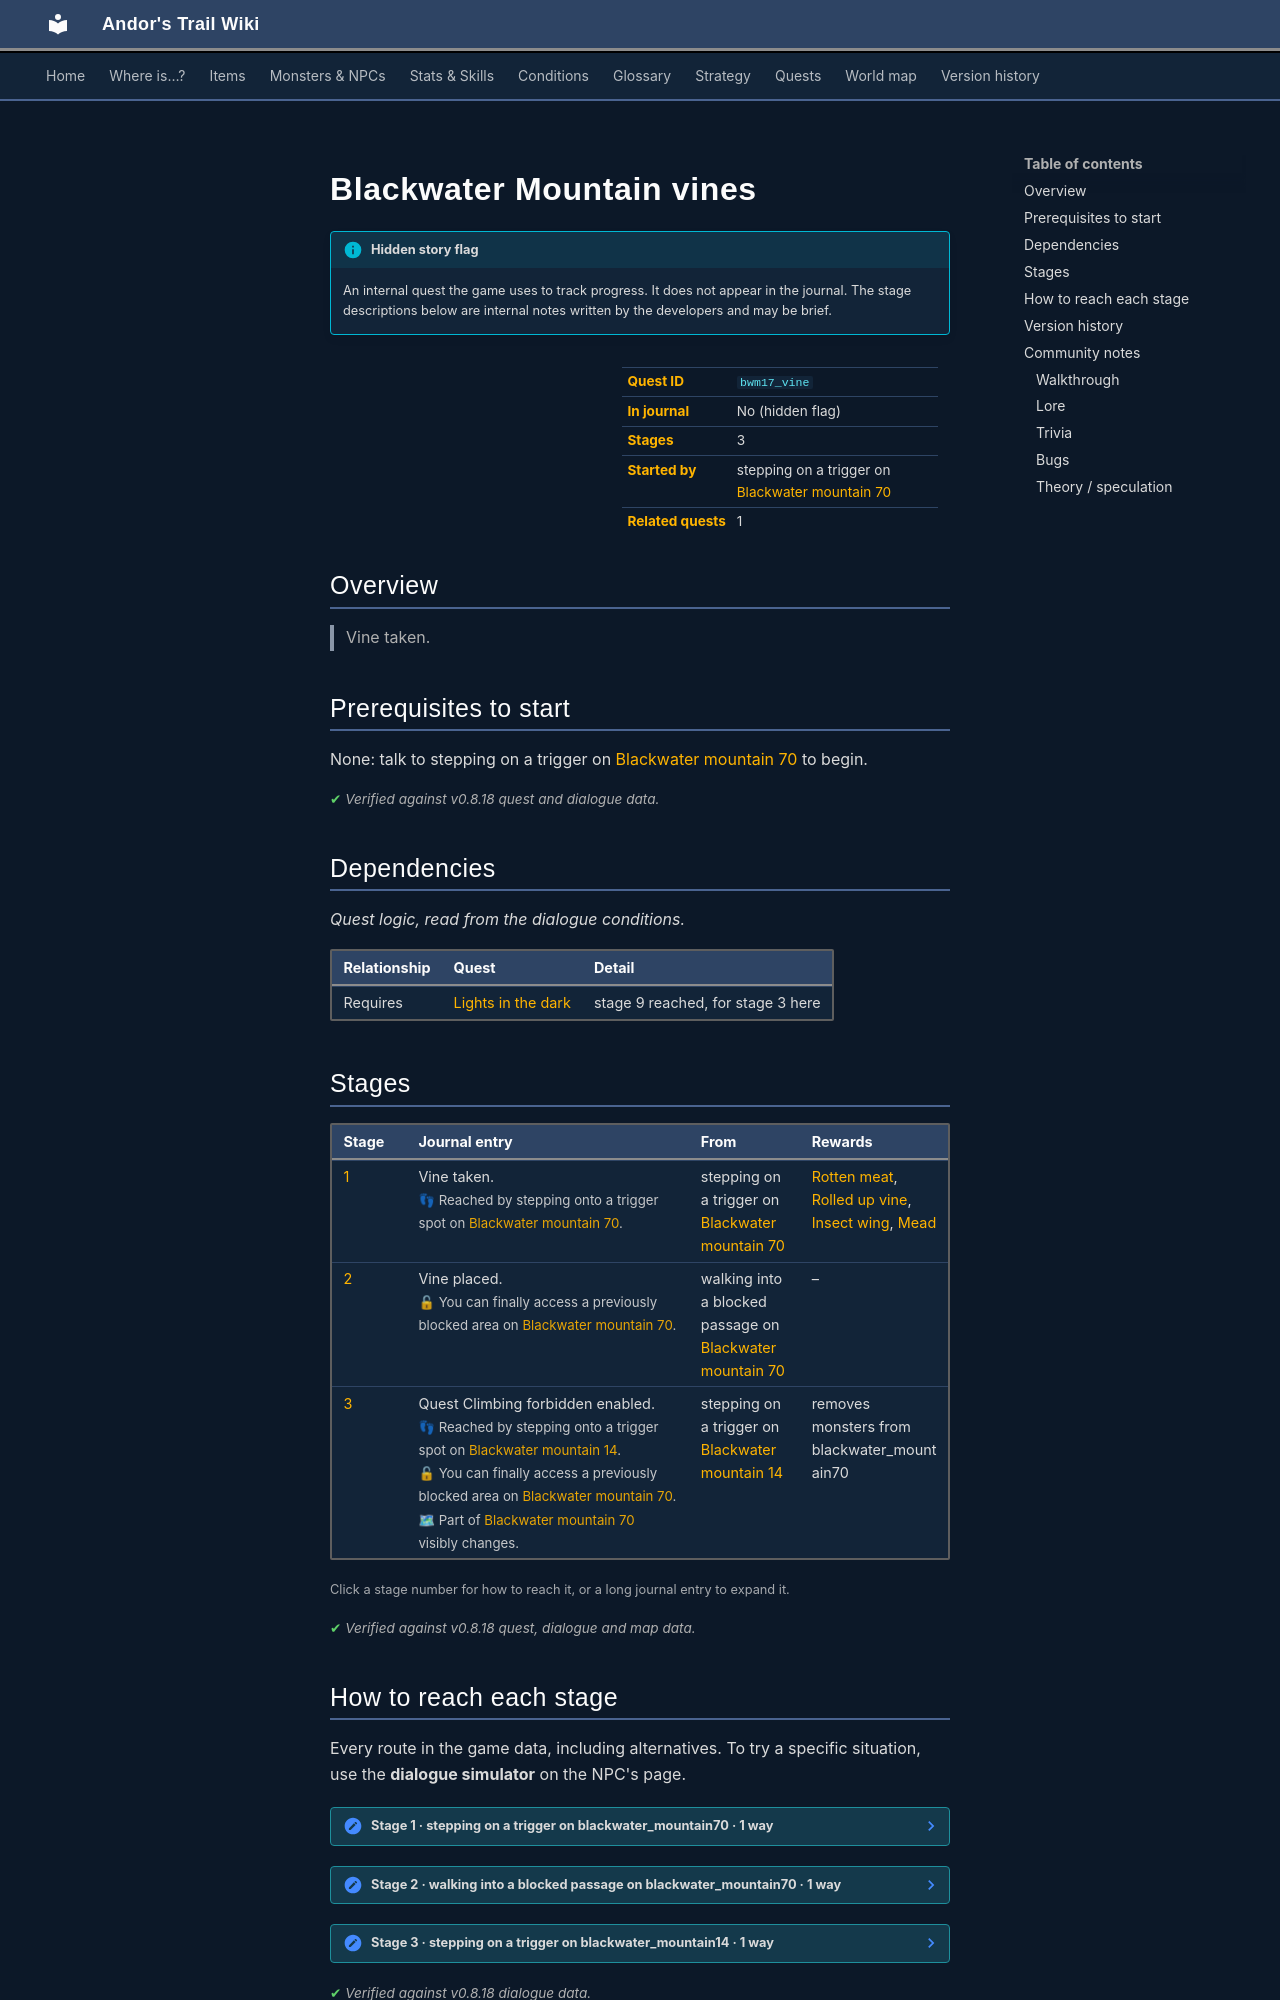

repository: asdfghjkl628/Andor-s-Trail-Wikiiii · page: quests/bwm17_vine/index.html · generator: mkdocs

---
description: "Blackwater Mountain vines is a hidden quest in Andor's Trail, started by stepping on a trigger on blackwater_mountain70. 3 stages. Vine taken."
---

# Blackwater Mountain vines

!!! info "Hidden story flag"
    An internal quest the game uses to track progress. It does not appear in the journal. The stage descriptions below are internal notes written by the developers and may be brief.

<div class="infobox" markdown>

| | |
|---|---|
| **Quest ID** | `bwm17_vine` |
| **In journal** | No (hidden flag) |
| **Stages** | 3 |
| **Started by** | stepping on a trigger on [Blackwater mountain 70](../maps/blackwater_mountain70.md) |
| **Related quests** | 1 |

</div>

## Overview

> Vine taken.

## Prerequisites to start

None: talk to stepping on a trigger on [Blackwater mountain 70](../maps/blackwater_mountain70.md) to begin.


<p class="verified">Verified against v0.8.18 quest and dialogue data.</p>

## Dependencies

*Quest logic, read from the dialogue conditions.*

| Relationship | Quest | Detail |
|---|---|---|
| Requires | [Lights in the dark](kazaul.md#stage-9) | stage 9 reached, for stage 3 here |

## Stages

<div class="stages" markdown>

| Stage | Journal entry | From | Rewards |
|---|---|---|---|
| <span id="stage-1"></span>[1](#route-1) | Vine taken.<br><span class="qnote">👣 Reached by stepping onto a trigger spot on [Blackwater mountain 70](../maps/blackwater_mountain70.md).</span> | stepping on a trigger on [Blackwater mountain 70](../maps/blackwater_mountain70.md) | [Rotten meat](../items/meat2.md), [Rolled up vine](../items/bwm17_vine.md), [Insect wing](../items/insectwing.md), [Mead](../items/mead.md) |
| <span id="stage-2"></span>[2](#route-2) | Vine placed.<br><span class="qnote">🔓 You can finally access a previously blocked area on [Blackwater mountain 70](../maps/blackwater_mountain70.md).</span> | walking into a blocked passage on [Blackwater mountain 70](../maps/blackwater_mountain70.md) | – |
| <span id="stage-3"></span>[3](#route-3) | Quest Climbing forbidden enabled.<br><span class="qnote">👣 Reached by stepping onto a trigger spot on [Blackwater mountain 14](../maps/blackwater_mountain14.md).</span><br><span class="qnote">🔓 You can finally access a previously blocked area on [Blackwater mountain 70](../maps/blackwater_mountain70.md).</span><br><span class="qnote">🗺 Part of [Blackwater mountain 70](../maps/blackwater_mountain70.md) visibly changes.</span> | stepping on a trigger on [Blackwater mountain 14](../maps/blackwater_mountain14.md) | removes monsters from blackwater_mountain70 |

</div>

<small>Click a stage number for how to reach it, or a long journal entry to expand it.</small>

<p class="verified">Verified against v0.8.18 quest, dialogue and map data.</p>

## How to reach each stage

Every route in the game data, including alternatives. To try a specific situation, use the **dialogue simulator** on the NPC's page.

<span id="route-1"></span>

??? note "Stage 1 · stepping on a trigger on blackwater_mountain70 · 1 way"

    **Way 1:** Stepping on a trigger on [Blackwater mountain 70](../maps/blackwater_mountain70.md), choose “Take a better look.”

    - **Gives:** [Rotten meat](../items/meat2.md), [Rolled up vine](../items/bwm17_vine.md), [Insect wing](../items/insectwing.md), [Mead](../items/mead.md)
    - *“Under all the rotten food, there is a long vine all rolled up. It might be useful, so you decide to take it.”*


<span id="route-2"></span>

??? note "Stage 2 · walking into a blocked passage on blackwater_mountain70 · 1 way"

    **Way 1:** Walking into a blocked passage on [Blackwater mountain 70](../maps/blackwater_mountain70.md), choose “Tie the vine to the rock.”

    - **Needs:** hand over 1× [Rolled up vine](../items/bwm17_vine.md)
    - *“Once tied, you give the improvised rope a couple of firm tugs. It seems stable enough to help you climb down the hole.”*


<span id="route-3"></span>

??? note "Stage 3 · stepping on a trigger on blackwater_mountain14 · 1 way"

    **Way 1:** Stepping on a trigger on [Blackwater mountain 14](../maps/blackwater_mountain14.md)

    - **Needs:** reached stage 9 of [Lights in the dark](../quests/kazaul.md#stage-9)
    - **Gives:** removes monsters from blackwater_mountain70



<p class="verified">Verified against v0.8.18 dialogue data.</p>


## Version history

| Version | Change |
|---|---|
| [v0.7.14](../versions/0.7.14.md) | Added<br>Dialogue: 3 lines added |

<p class="verified">Verified against v0.8.18 and every earlier release back to v0.7.0 (game data compared release by release).</p>


## Community notes

<small>Written by players, not generated from game data. **Walkthrough**: step-by-step help for players · **Lore**: the in-world story · **Trivia**: real-world facts, references, development history · **Bugs**: known glitches and workarounds · **Theory / speculation**: unconfirmed ideas; may just be unfinished content</small>
